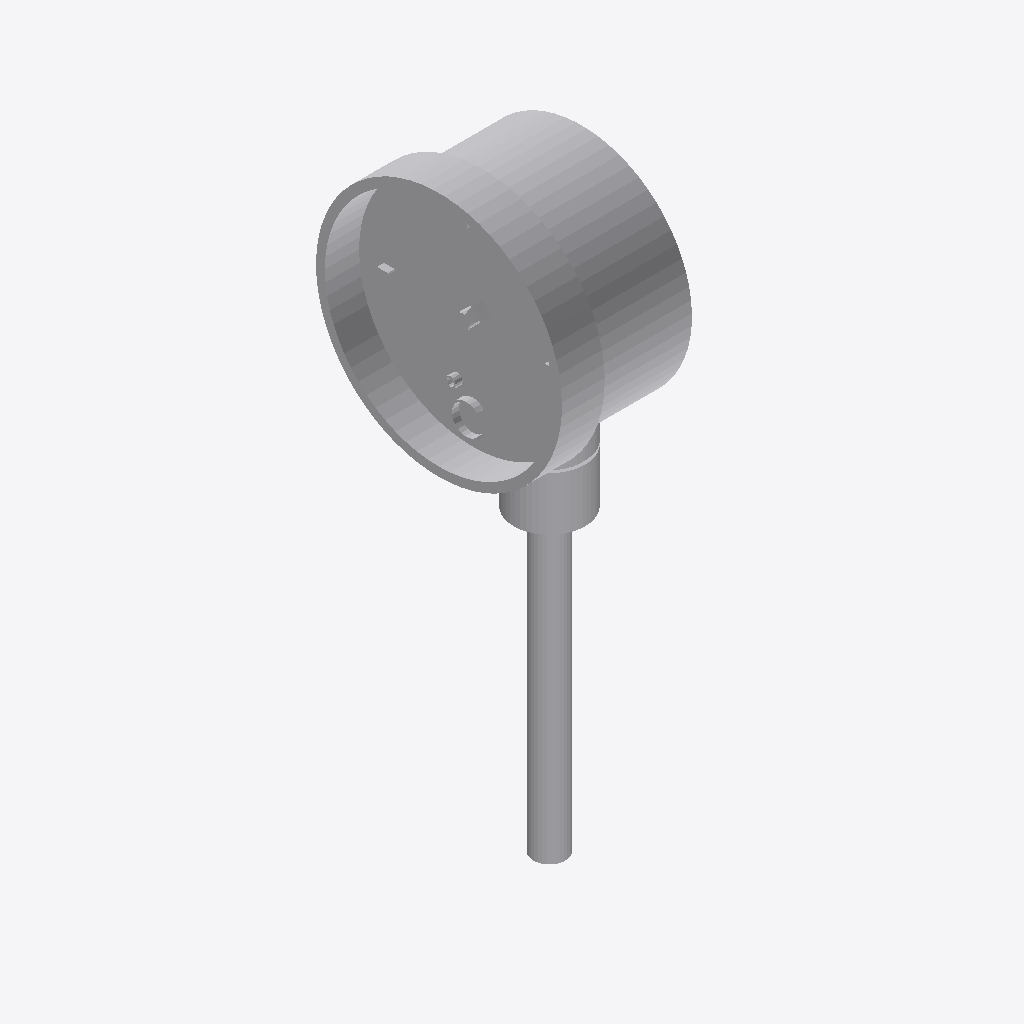
Isometric view of an IFC building model (IFC-SPF (STEP), schema IFC4, length unit millimetre), seen from the south-west, elements coloured by IFC class: 2 other elements (light grey).
Extent 0.041 m × 0.069 m × 0.175 m (x, y, z). Elements (2): 2 IfcBuildingElementProxy.

HEADER;
FILE_DESCRIPTION((''),'2;1');
FILE_NAME('','2025-02-18T11:25:25',(''),(''),'Processor version 5.1.0.0','Xbim.IO.MemoryModel','');
FILE_SCHEMA(('IFC4'));
ENDSEC;
DATA;
#1=IFCPROJECT('2NPSDS_tT5GQKcuC4V2Fcq',#2,'Project',$,$,$,$,(#19,#22,#23),#7);
#44=IFCBUILDINGELEMENTPROXY('3dowBComnAten6IuOZoDpx',#2,'Корпус',$,$,#60,#45,$,$);
#83=IFCBUILDINGELEMENTPROXY('1fZBQvWkj4$upSvp3pg7ke',#2,'Гильза',$,$,#94,#84,$,$);
ENDSEC;
